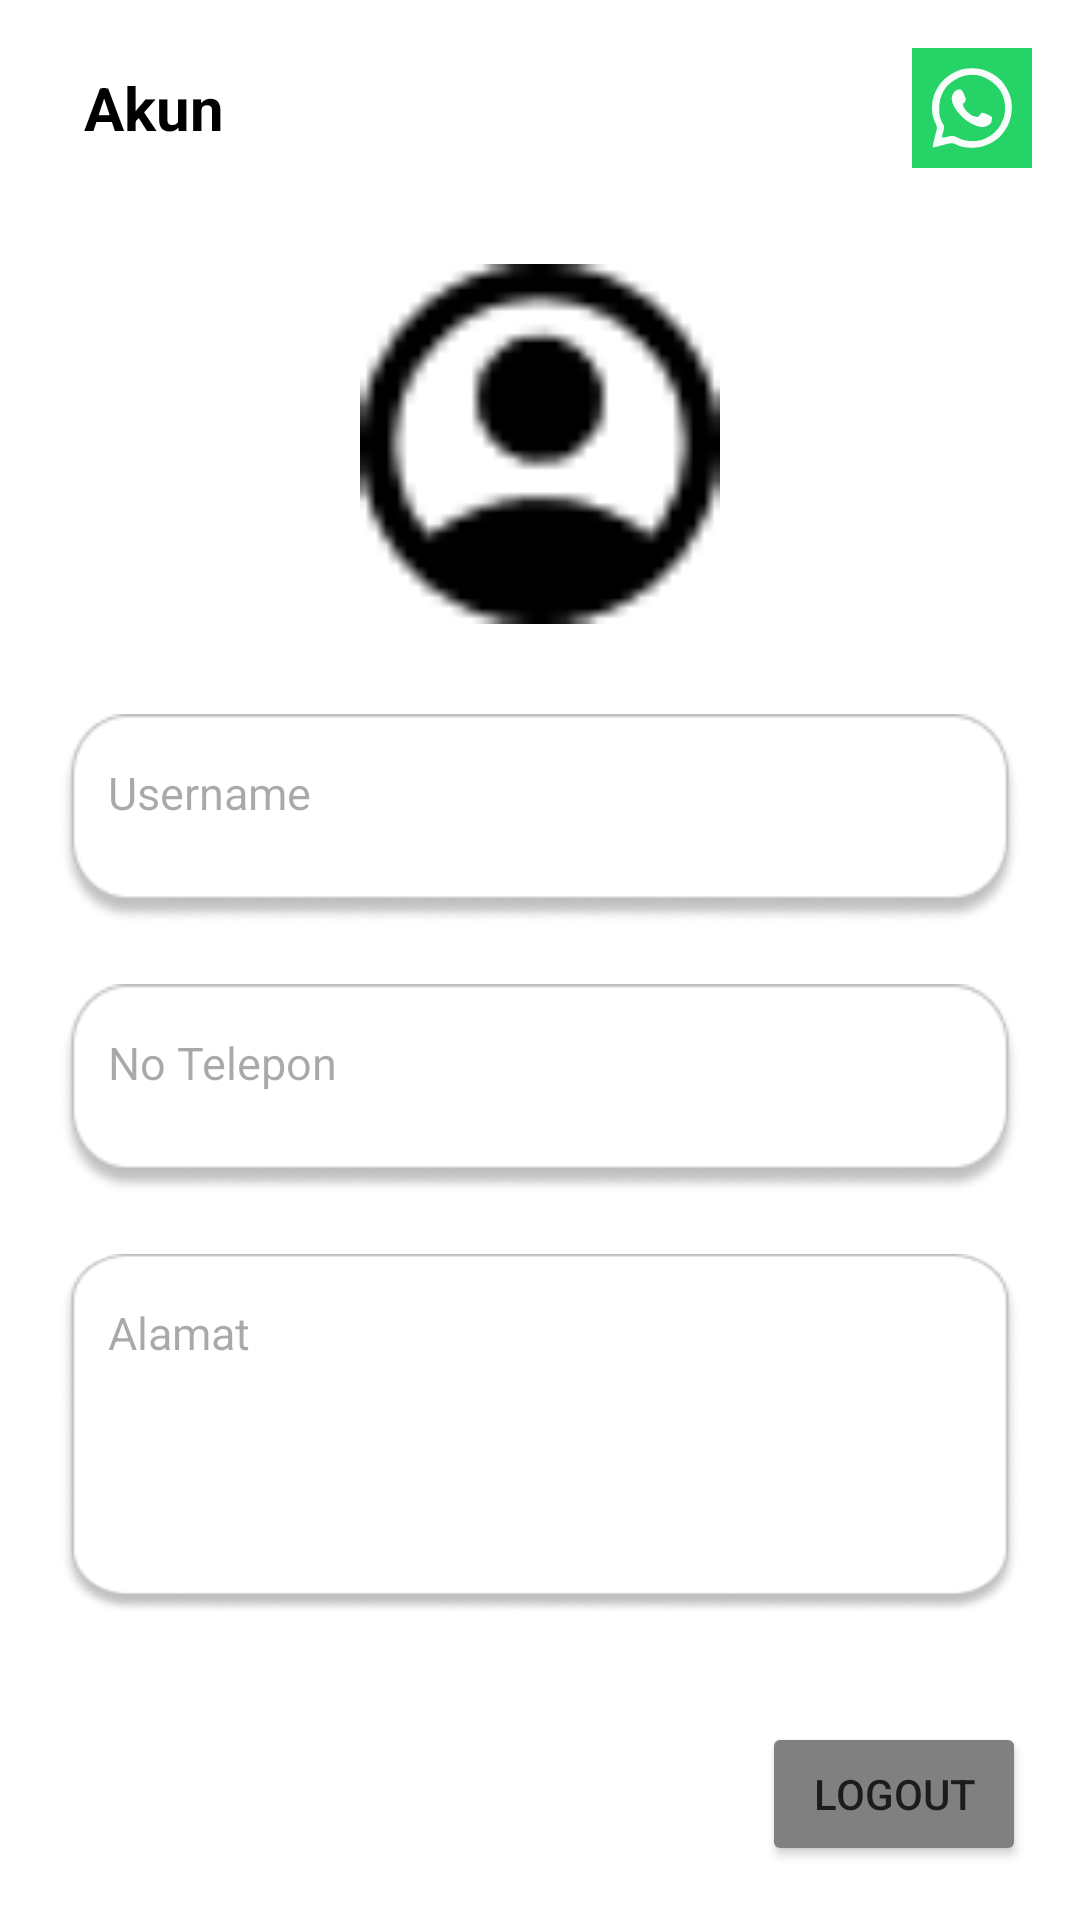

Reconstruct the res/layout file that produces this screen, plus the resources it refers to.
<!-- AndroidManifest.xml: application theme Theme.MyGalon -->
<!-- res/layout/fragment_akun.xml -->
<?xml version="1.0" encoding="utf-8"?>
<RelativeLayout xmlns:android="http://schemas.android.com/apk/res/android"
    xmlns:app="http://schemas.android.com/apk/res-auto"
    xmlns:tools="http://schemas.android.com/tools"
    android:layout_width="match_parent"
    android:layout_height="match_parent"
    android:background="#FFFFFF">

    
    <ScrollView
        android:id="@+id/scrollContent"
        android:layout_width="match_parent"
        android:layout_height="match_parent"
        android:layout_above="@+id/btnLogout">

        <LinearLayout
            android:layout_width="match_parent"
            android:layout_height="wrap_content"
            android:orientation="vertical">

            
            <LinearLayout
                android:layout_width="match_parent"
                android:layout_height="wrap_content"
                android:orientation="horizontal"
                android:padding="16dp"
                android:gravity="center_vertical">

                
                <TextView
                    android:layout_width="0dp"
                    android:layout_height="wrap_content"
                    android:layout_weight="1"
                    android:text="Akun"
                    android:textColor="@color/black"
                    android:textSize="20sp"
                    android:textStyle="bold"
                    android:layout_marginStart="12dp" />

                
                <ImageButton
                    android:id="@+id/imgbtnCS"
                    android:layout_width="40dp"
                    android:layout_height="40dp"
                    android:background="?attr/selectableItemBackgroundBorderless"
                    android:scaleType="fitCenter"
                    app:srcCompat="@drawable/whatsappcustomerservice" />

            </LinearLayout>

            
            <ImageView
                android:id="@+id/imageViewProfil"
                android:layout_width="120dp"
                android:layout_height="120dp"
                android:layout_gravity="center_horizontal"
                android:layout_marginTop="16dp"
                android:src="@drawable/akun"
                android:scaleType="centerCrop"/>

            
            <LinearLayout
                android:layout_width="match_parent"
                android:layout_height="wrap_content"
                android:layout_marginTop="30dp"
                android:layout_marginHorizontal="20dp"
                android:background="@drawable/kotakkecil"
                android:padding="16dp">

                <EditText
                    android:id="@+id/edtUsername"
                    android:layout_width="match_parent"
                    android:layout_height="wrap_content"
                    android:hint="Username"
                    android:textColor="@color/black"
                    android:background="@android:color/transparent"
                    android:textSize="15sp" />
            </LinearLayout>

            
            <LinearLayout
                android:layout_width="match_parent"
                android:layout_height="wrap_content"
                android:layout_marginTop="20dp"
                android:layout_marginHorizontal="20dp"
                android:background="@drawable/kotakkecil"
                android:padding="16dp">

                <EditText
                    android:id="@+id/edtTelepon"
                    android:layout_width="match_parent"
                    android:layout_height="wrap_content"
                    android:hint="No Telepon"
                    android:textColor="@color/black"
                    android:inputType="phone"
                    android:background="@android:color/transparent"
                    android:textSize="15sp" />
            </LinearLayout>

            
            <LinearLayout
                android:layout_width="match_parent"
                android:layout_height="120dp"
                android:layout_marginTop="20dp"
                android:layout_marginHorizontal="20dp"
                android:background="@drawable/kotakbesar"
                android:padding="16dp">

                <EditText
                    android:id="@+id/edtAlamat"
                    android:layout_width="match_parent"
                    android:layout_height="match_parent"
                    android:hint="Alamat"
                    android:textColor="@color/black"
                    android:gravity="top"
                    android:background="@android:color/transparent"
                    android:textSize="15sp" />
            </LinearLayout>

        </LinearLayout>
    </ScrollView>

    
    <Button
        android:id="@+id/btnLogout"
        android:layout_width="wrap_content"
        android:layout_height="wrap_content"
        android:text="Logout"
        android:backgroundTint="#808080"
        android:layout_alignParentBottom="true"
        android:layout_alignParentEnd="true"
        android:layout_margin="18dp" />

</RelativeLayout>
<!-- resources referenced by this layout -->
<resources>
  <color name="black">#FF000000</color>
  <!-- drawable akun: png bitmap (drawable, 648 bytes) -->
  <!-- drawable kotakbesar: png bitmap (drawable, 5793 bytes) -->
  <!-- drawable kotakkecil: png bitmap (drawable, 4354 bytes) -->
  <!-- drawable whatsappcustomerservice: vector/xml drawable (drawable, 3650 chars, omitted) -->
  <style name="Theme.MyGalon" parent="Base.Theme.MyGalon" />
  <style name="Base.Theme.MyGalon" parent="Theme.Material3.DayNight.NoActionBar">
          
          
      </style>
</resources>
